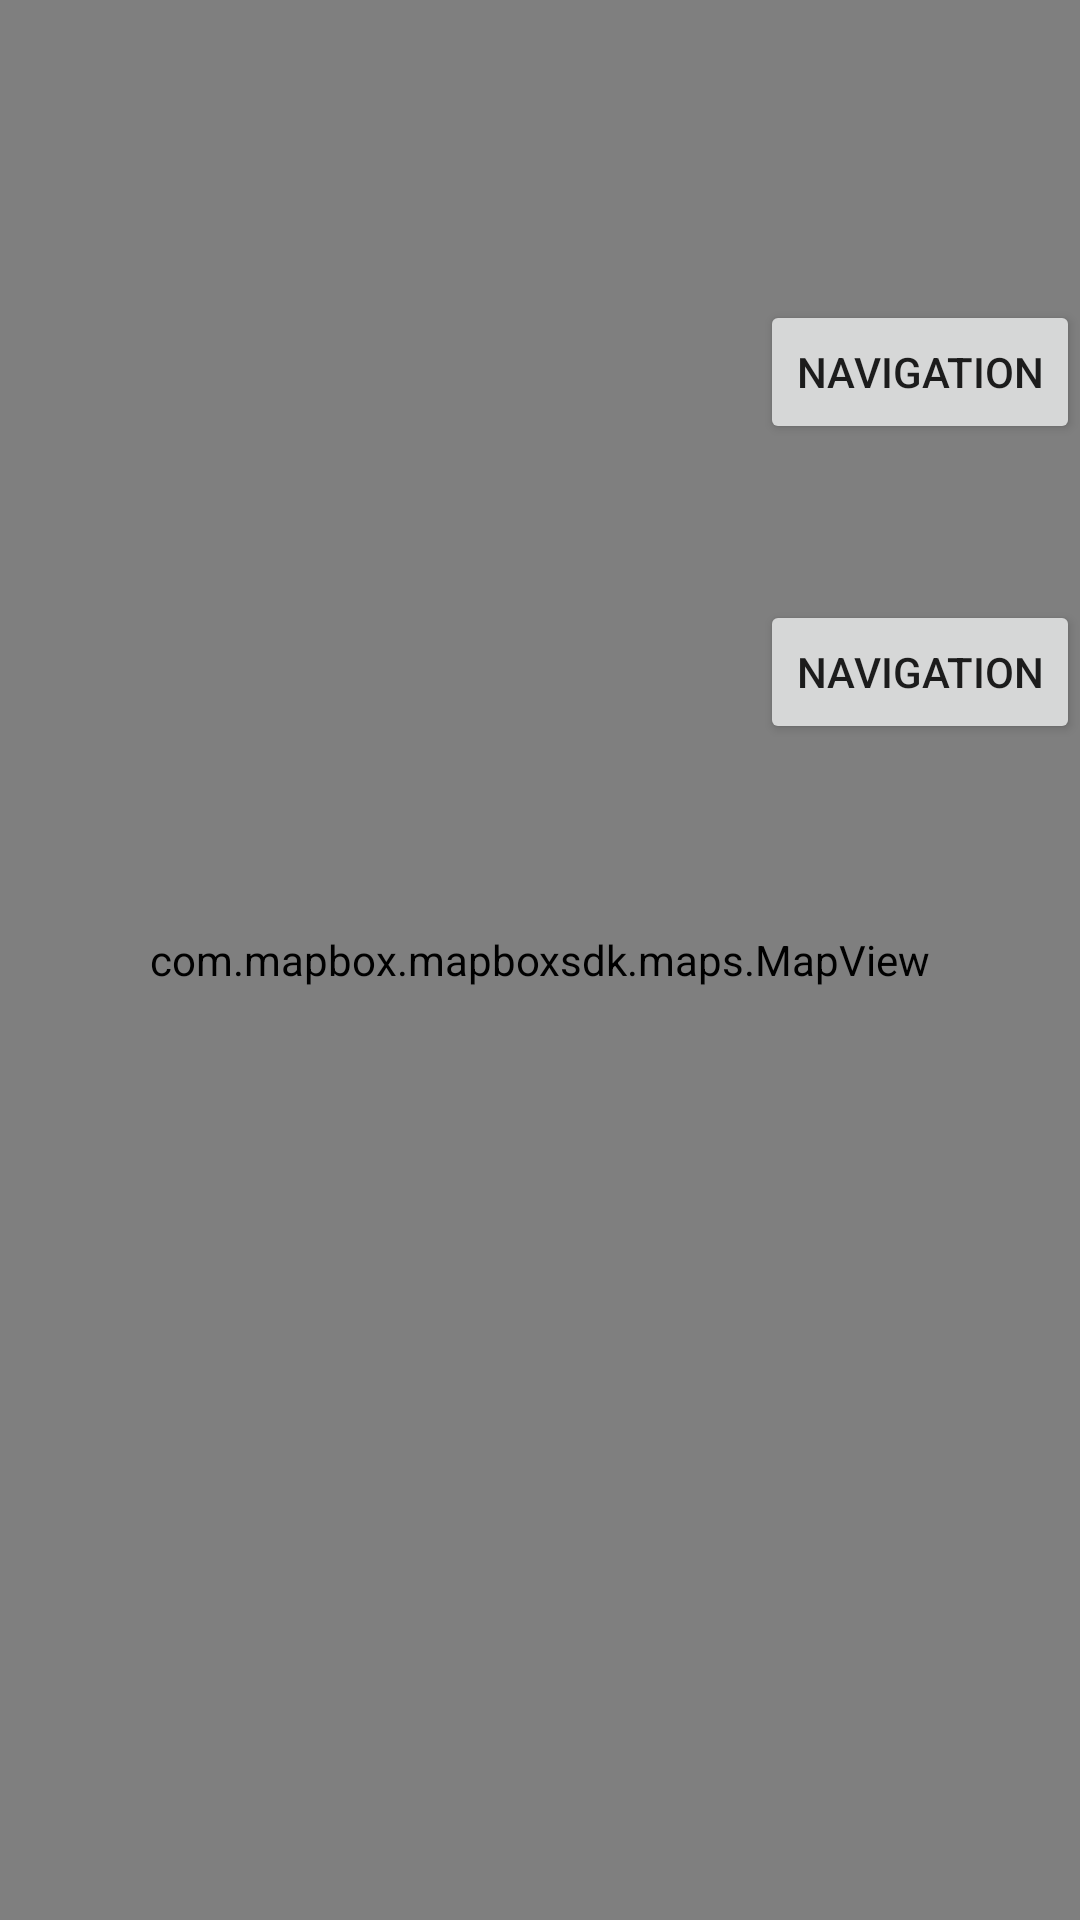

This screen was rendered from an Android layout file. Write that file and the resources it references.
<!-- AndroidManifest.xml: application theme AppTheme -->
<!-- res/layout/activity_tracking.xml -->
<?xml version="1.0" encoding="utf-8"?>
<RelativeLayout xmlns:android="http://schemas.android.com/apk/res/android"
    xmlns:mapbox="http://schemas.android.com/apk/res-auto"
    xmlns:tools="http://schemas.android.com/tools"
    android:layout_width="match_parent"
    android:layout_height="match_parent"
    tools:context=".Tracking">


    <com.mapbox.mapboxsdk.maps.MapView
        android:layout_width="match_parent"
        android:layout_height="match_parent"
        mapbox:mapbox_cameraZoom = "16"
        mapbox:mapbox_cameraBearing="34.33"
        mapbox:mapbox_cameraTilt="50.25"
        mapbox:mapbox_cameraZoomMin="6"
        android:id="@+id/mapview"
        mapbox:mapbox_uiRotateGestures="false"
        />
<TextView
    android:layout_width="wrap_content"
    android:layout_height="wrap_content"
    android:id="@+id/lokasi"
    android:layout_centerHorizontal="true"
    />
    <Button
        android:layout_width="wrap_content"
        android:layout_height="wrap_content"
        android:text="navigation"
        android:layout_alignParentRight="true"
        android:layout_marginTop="100dp"
        android:id="@+id/navigasia"
        />
    <Button
        android:layout_width="wrap_content"
        android:layout_height="wrap_content"
        android:text="navigation"
        android:layout_alignParentRight="true"
        android:layout_marginTop="200dp"
        android:id="@+id/navigasi2"
        />

    <androidx.recyclerview.widget.RecyclerView
        android:id="@+id/recyclerlokasi"
        android:layout_width="match_parent"
        android:layout_height="wrap_content"
        android:layout_gravity="bottom"
        android:layout_alignParentBottom="true"
        android:layout_marginBottom="32dp" />

</RelativeLayout>
<!-- resources referenced by this layout -->
<resources>
  <style name="AppTheme" parent="Theme.AppCompat.Light.DarkActionBar">
          
          <item name="colorPrimary">@color/colorPrimary</item>
          <item name="colorPrimaryDark">@color/colorPrimaryDark</item>
          <item name="colorAccent">@color/colorAccent</item>
      </style>
  <color name="colorPrimary">#ededed</color>
  <color name="colorPrimaryDark">#00574B</color>
  <color name="colorAccent">#D81B60</color>
</resources>
